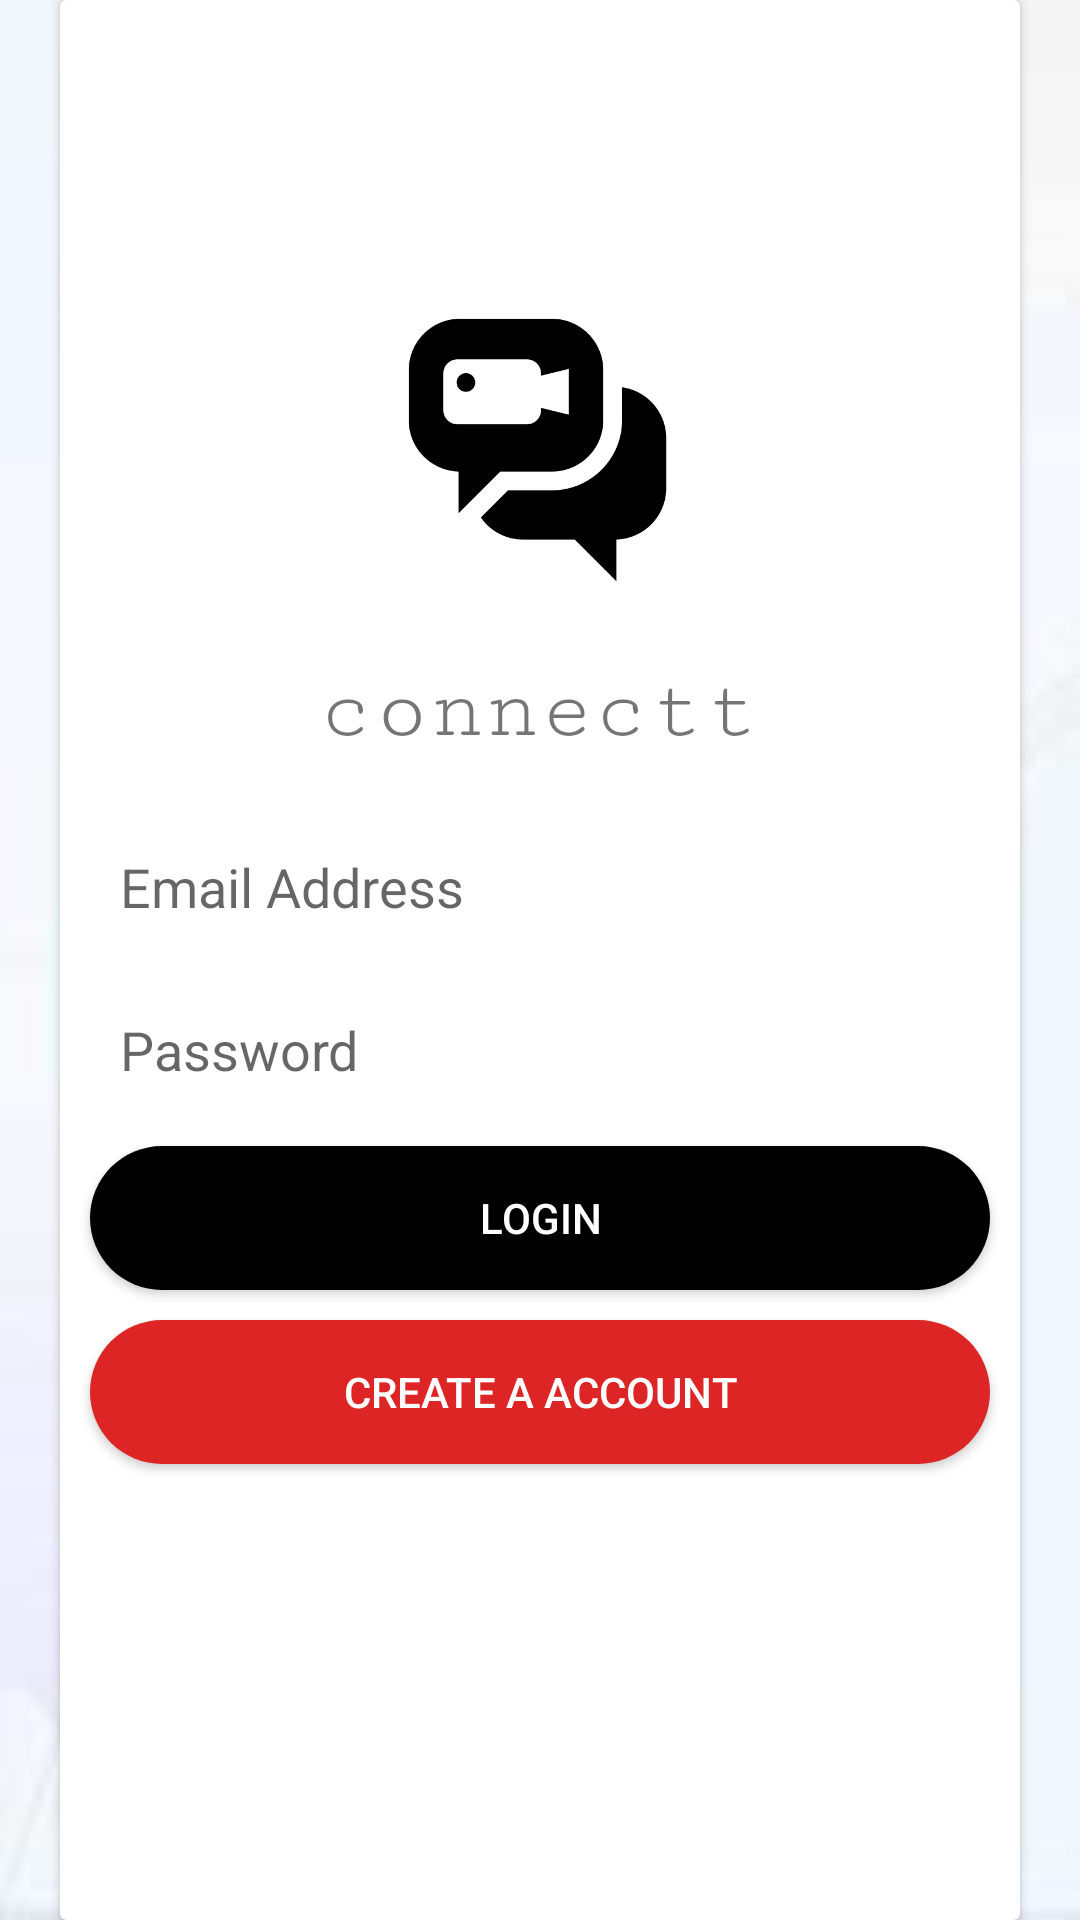

The Android layout XML behind this screen, and the referenced resources:
<!-- AndroidManifest.xml: application theme Theme.Connectt -->
<!-- res/layout/activity_login.xml -->
<?xml version="1.0" encoding="utf-8"?>
<androidx.constraintlayout.widget.ConstraintLayout xmlns:android="http://schemas.android.com/apk/res/android"
    xmlns:app="http://schemas.android.com/apk/res-auto"
    xmlns:tools="http://schemas.android.com/tools"
    android:layout_width="match_parent"
    android:layout_height="match_parent"
    android:layout_marginTop="50dp"
    android:layout_marginRight="10dp"
    android:layout_marginBottom="50dp"
    android:background="@drawable/bg"
    tools:context=".LoginActivity">

    <androidx.cardview.widget.CardView
        android:id="@+id/cardView"
        android:layout_width="match_parent"
        android:layout_height="wrap_content"
        android:layout_margin="20dp"
        android:layout_marginTop="60dp"
        android:layout_marginBottom="60dp"
        android:background="@drawable/bg"
        app:layout_constraintBottom_toBottomOf="parent"
        app:layout_constraintEnd_toEndOf="parent"
        app:layout_constraintStart_toStartOf="parent"
        app:layout_constraintTop_toTopOf="parent">

        <LinearLayout
            android:layout_width="match_parent"
            android:layout_height="966dp"
            android:orientation="vertical">

            <ImageView
                android:id="@+id/imageView5"
                android:layout_width="match_parent"
                android:layout_height="100dp"
                android:layout_marginTop="100dp"
                android:layout_marginBottom="20dp"
                app:srcCompat="@drawable/meeting" />

            <TextView
                android:id="@+id/textView2"
                android:layout_width="match_parent"
                android:layout_height="wrap_content"
                android:layout_margin="0dp"
                android:layout_marginStart="10dp"
                android:layout_marginBottom="30dp"
                android:fontFamily="serif-monospace"
                android:gravity="center"
                android:text="connectt"
                android:textSize="30sp" />

            <EditText
                android:id="@+id/emailBox"
                android:layout_width="match_parent"
                android:layout_height="wrap_content"
                android:layout_marginLeft="10dp"
                android:layout_marginTop="20dp"
                android:layout_marginRight="10dp"
                android:layout_marginBottom="5dp"
                android:background="@drawable/textbox"
                android:ems="10"
                android:hint="Email Address"
                android:inputType="textEmailAddress"
                android:padding="10dp" />

            <EditText
                android:id="@+id/PasswordBox"
                android:layout_width="match_parent"
                android:layout_height="wrap_content"
                android:layout_marginLeft="10dp"
                android:layout_marginTop="5dp"
                android:layout_marginRight="10dp"
                android:layout_marginBottom="5dp"
                android:background="@drawable/textbox"
                android:ems="10"
                android:hint="Password"
                android:inputType="textPassword"
                android:padding="10dp" />

            <Button
                android:id="@+id/loginbutton"
                android:layout_width="match_parent"
                android:layout_height="wrap_content"
                android:layout_marginLeft="10dp"
                android:layout_marginTop="5dp"
                android:layout_marginRight="10dp"
                android:layout_marginBottom="5dp"
                android:background="@drawable/button_style"
                android:text="Login"
                android:textColor="@color/white" />

            <Button
                android:id="@+id/createbutton"
                android:layout_width="match_parent"
                android:layout_height="wrap_content"
                android:layout_marginLeft="10dp"
                android:layout_marginTop="5dp"
                android:layout_marginRight="10dp"
                android:layout_marginBottom="208dp"
                android:background="@drawable/button"
                android:text="Create a account"
                android:textColor="@color/white" />

            <LinearLayout
                android:layout_width="match_parent"
                android:layout_height="wrap_content"
                android:orientation="vertical">

            </LinearLayout>

        </LinearLayout>
    </androidx.cardview.widget.CardView>

</androidx.constraintlayout.widget.ConstraintLayout>
<!-- resources referenced by this layout -->
<resources>
  <!-- drawable bg: jpg bitmap (drawable, 1760 bytes) -->
  <!-- drawable button (drawable) -->
  <?xml version="1.0" encoding="utf-8"?>
  <shape xmlns:android="http://schemas.android.com/apk/res/android">
  <solid android:color="#DD2525"/>
      <corners android:radius="30dp"/>
  </shape>
  <!-- drawable button_style (drawable) -->
  <?xml version="1.0" encoding="utf-8"?>
  <shape xmlns:android="http://schemas.android.com/apk/res/android">
  <solid android:color="#000"/>
      <corners android:radius="30dp"/>
  </shape>
  <!-- drawable meeting: png bitmap (drawable, 10364 bytes) -->
  <!-- drawable textbox (drawable) -->
  <?xml version="1.0" encoding="utf-8"?>
  <shape xmlns:android="http://schemas.android.com/apk/res/android">
  <stroke android:color="#fff" android:width="1dp"/>
      <corners android:radius="5dp"/>
  </shape>
  <style name="Theme.Connectt" parent="Theme.MaterialComponents.DayNight.DarkActionBar">
          
          <item name="colorPrimary">@color/purple_500</item>
          <item name="colorPrimaryVariant">@color/purple_700</item>
          <item name="colorOnPrimary">@color/white</item>
          
          <item name="colorSecondary">@color/teal_200</item>
          <item name="colorSecondaryVariant">@color/teal_700</item>
          <item name="colorOnSecondary">@color/black</item>
          
          <item name="android:statusBarColor">?attr/colorPrimaryVariant</item>
          
      </style>
  <!-- not gathered from this repository: default colours our renderer supplied (Android Studio template values) -->
  <color name="purple_500">#FF6200EE</color>
  <color name="purple_700">#FF3700B3</color>
  <color name="teal_200">#FF03DAC5</color>
  <color name="teal_700">#FF018786</color>
  <color name="black">#FF000000</color>
  <color name="white">#FFFFFFFF</color>
</resources>
